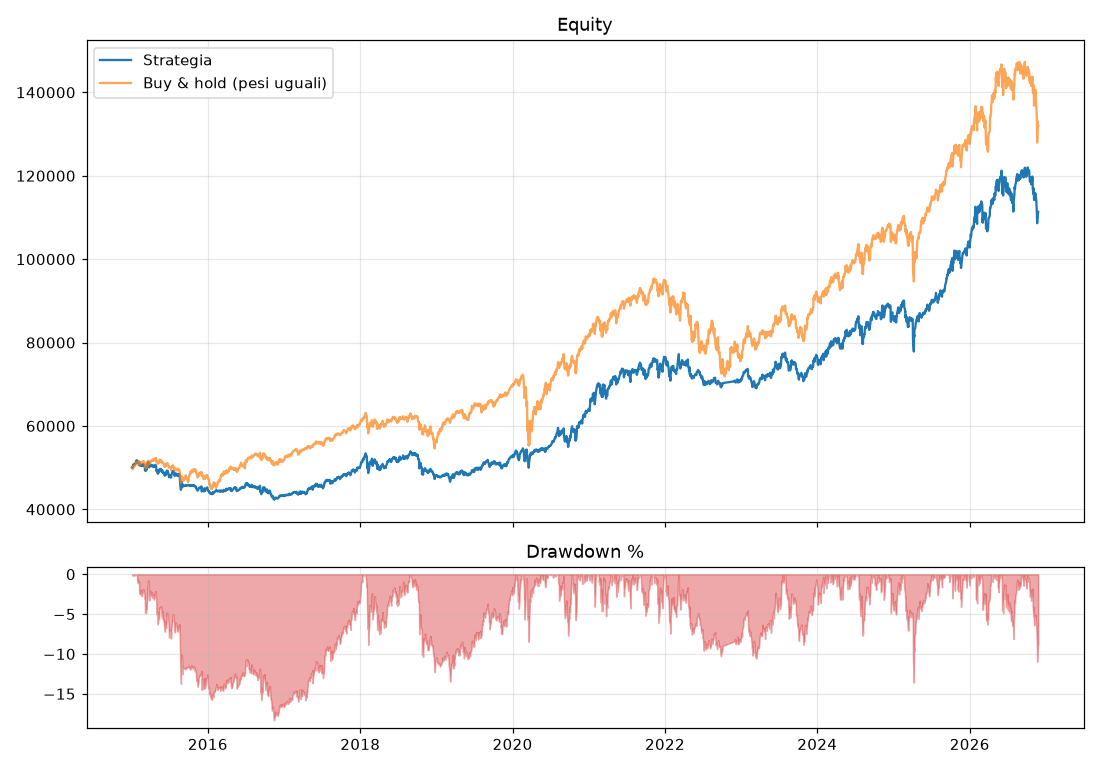

The table this chart was drawn from, first rows:
, strategia, buy_and_hold
2015-01-02, 50000, 50000
2015-01-05, 49914, 49703
2015-01-06, 50021, 49616
2015-01-07, 50460, 49964
2015-01-08, 50737, 50309
2015-01-09, 50719, 50280
2015-01-12, 50693, 50156
2015-01-13, 50638, 50173
2015-01-14, 50722, 50206
2015-01-15, 50720, 50260
2015-01-16, 50931, 50665
2015-01-20, 51104, 50751
2015-01-21, 51053, 50879
2015-01-22, 51600, 51363
2015-01-23, 51701, 51291
2015-01-26, 51788, 51363
2015-01-27, 51389, 51225
2015-01-28, 51314, 50897
2015-01-29, 51476, 50953
2015-01-30, 51212, 50780
2015-02-02, 51354, 51058
2015-02-03, 51250, 51405
2015-02-04, 51234, 51204
2015-02-05, 51292, 51524
2015-02-06, 50608, 50891
2015-02-09, 50482, 50805
2015-02-10, 50555, 50871
2015-02-11, 50570, 50713
2015-02-12, 50780, 51198
2015-02-13, 50654, 51366
2015-02-17, 50412, 51188
2015-02-18, 50637, 51287
2015-02-19, 50363, 51103
2015-02-20, 50549, 51279
2015-02-23, 50803, 51312
2015-02-24, 50802, 51438
2015-02-25, 50832, 51541
2015-02-26, 50567, 51387
2015-02-27, 50726, 51475
2015-03-02, 50610, 51397
2015-03-03, 50423, 51230
2015-03-04, 50207, 50991
2015-03-05, 50263, 51012
2015-03-06, 49281, 50137
2015-03-09, 49567, 50282
2015-03-10, 49278, 49812
2015-03-11, 49274, 49897
2015-03-12, 49709, 50238
2015-03-13, 49538, 49960
2015-03-16, 50095, 50350
2015-03-17, 50170, 50393
2015-03-18, 50925, 51265
2015-03-19, 50819, 50973
2015-03-20, 51389, 51588
2015-03-23, 51310, 51686
2015-03-24, 51200, 51641
2015-03-25, 50410, 51075
2015-03-26, 50087, 50898
2015-03-27, 50326, 50967
2015-03-30, 50735, 51274
... 2,933 more rows
